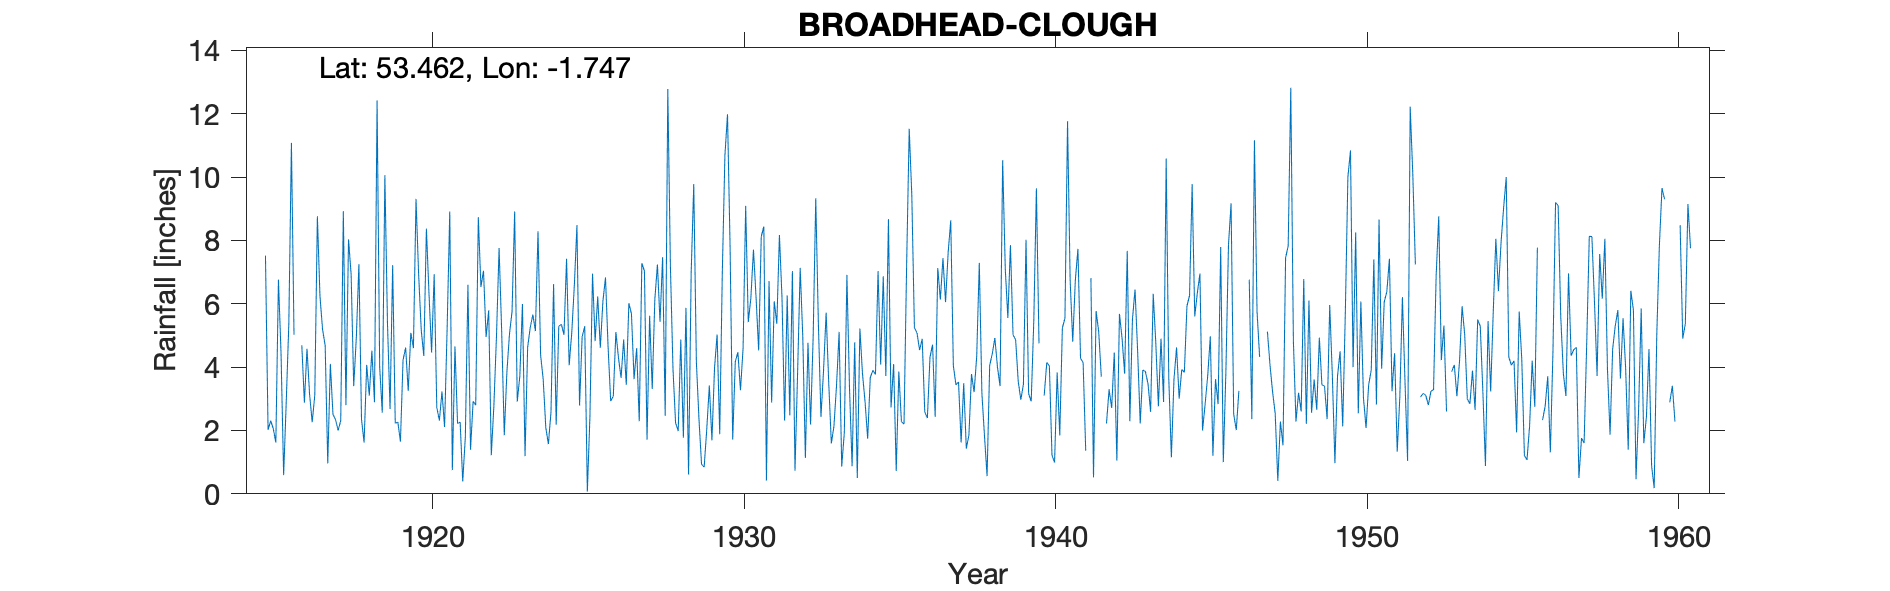

Data behind this chart, as committed beside it:
BROADHEAD-CLOUGH, , , , , , , , , , , , , , , , , , , , , , , 
Grid ref, SK169962, Long, -1.747, Lat, 53.46, Elevation, 1010, ft., , , , , , , , , , , , , , , 
Station no, 2709, , , , , , , , , , , , , , , , , , , , , , 
, 1910, 1911, 1912, 1913, 1914, 1915, 1916, 1917, 1918, 1919, 1920, 1921, 1922, 1923, 1924, 1925, 1926, 1927, 1928, 1929, 1930, 1931, 1932
January, , , , , , , 5.02, 4.68, 4.92, 5.4, 6.94, 8.91, 6.53, 5.76, 3.61, 6.59, 6.83, 4.6, 12.78, 2.37, 7.76, 8.12, 7.03
February, , , , , , 7.52, , 0.96, 7.25, 2.68, 5.18, 0.75, 7.04, 8.91, 2.09, 8.48, 4.62, 2.29, 7.2, 0.93, 1.71, 8.44, 0.73
March, , , , , , 2.02, , 4.1, 2.35, 7.22, 4.35, 4.65, 4.95, 2.91, 1.57, 2.79, 2.93, 7.28, 3.93, 0.84, 4.17, 0.42, 3.81
April, , , , , , 2.31, 4.69, 2.51, 1.62, 2.23, 8.37, 2.22, 5.79, 3.72, 2.59, 4.96, 3.08, 7.03, 2.24, 2.03, 4.47, 6.72, 7.13
May, , , , , , 2.06, 2.88, 2.34, 4.07, 2.26, 6.32, 2.26, 1.22, 5.99, 6.62, 5.29, 5.11, 1.71, 1.98, 3.42, 3.27, 2.88, 4.96
June, , , , , , 1.62, 4.58, 2, 3.1, 1.65, 4.46, 0.39, 2.79, 1.19, 2.18, 0.07, 4.29, 5.62, 4.87, 1.69, 4.6, 6.08, 1.13
July, , , , , , 6.76, 3.14, 2.31, 4.52, 4.22, 6.93, 1.79, 4.98, 4.62, 5.29, 2.44, 3.66, 3.31, 1.77, 3.97, 9.09, 5.37, 4.77
August, , , , , , 4.44, 2.26, 8.92, 2.89, 4.62, 2.73, 6.6, 7.76, 5.25, 5.35, 6.95, 4.87, 6.13, 5.87, 5.03, 5.42, 8.17, 2.19
September, , , , , , 0.59, 3.11, 2.8, 12.42, 3.25, 2.31, 1.39, 5.13, 5.66, 5.02, 4.82, 3.44, 7.24, 0.61, 1.88, 6.18, 6.18, 4.97
October, , , , , , 2.89, 8.76, 8.03, 4, 5.08, 3.23, 2.92, 1.85, 5.14, 7.42, 6.23, 6.02, 5.43, 6.97, 6.98, 7.71, 2.31, 9.33
November, , , , , , 5.36, 6.23, 6.93, 2.56, 4.6, 2.11, 2.8, 3.83, 8.29, 4.06, 4.61, 5.68, 7.47, 9.78, 10.68, 6.2, 6.26, 5.4
December, , , , , , 11.08, 5.19, 3.4, 10.06, 9.31, 5.26, 8.73, 5.04, 4.38, 5.09, 6.08, 3.62, 2.46, 4.18, 11.98, 4.53, 2.48, 2.43
Total, , , , , , , , 48.98, 59.76, 52.52, 58.19, 43.41, 56.91, 61.82, 50.89, 59.31, 54.15, 60.57, 62.18, 51.8, 65.11, 63.43, 53.88
NGR is from the 1950s record and is near…, , , , , , , , , , , , , , , , , , , , , , , 
Jan 1941 corrected for snow; left in thi…, , , , , , , , , , , , , , , , , , , , , , , 
